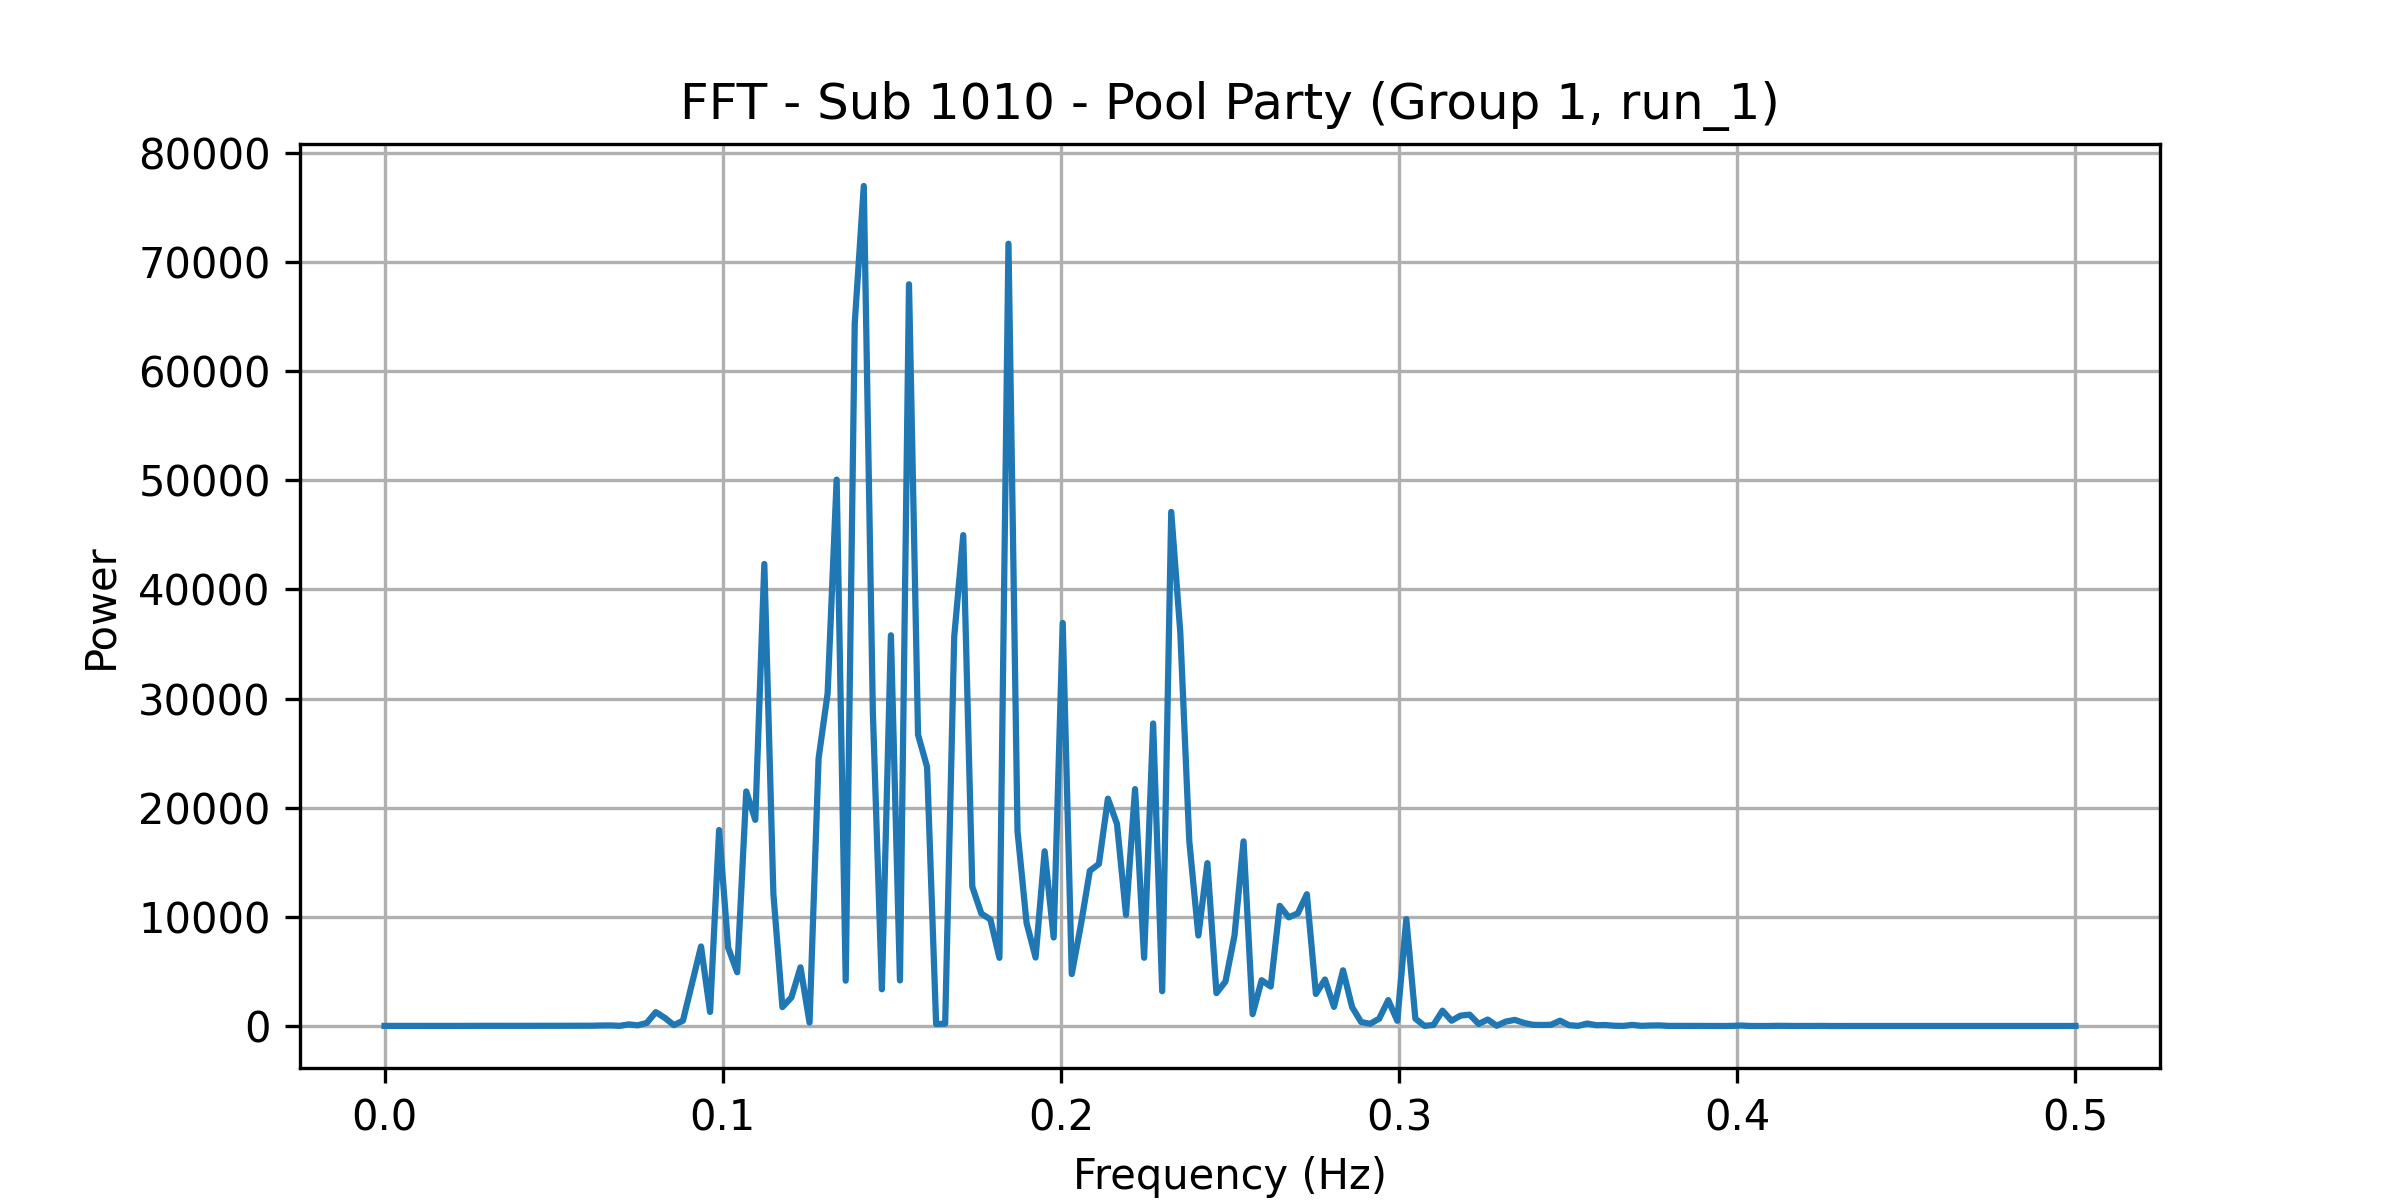

The data file committed next to this chart (first rows):
frequency, power
0.0, 9.787
0.002674, 8.867
0.005348, 11.65
0.008021, 10.5
0.0107, 15.05
0.01337, 12.85
0.01604, 13.53
0.01872, 8.51
0.02139, 8.619
0.02406, 13.13
0.02674, 12.44
0.02941, 16.3
0.03209, 13.86
0.03476, 14.88
0.03743, 15.09
0.04011, 15.61
0.04278, 14.78
0.04545, 22.8
0.04813, 20.45
0.0508, 15.92
0.05348, 20.42
0.05615, 21.73
0.05882, 20.01
0.0615, 26.86
0.06417, 46.11
0.06684, 51.65
0.06952, 15.21
0.07219, 147.8
0.07487, 61.13
0.07754, 283.3
0.08021, 1273
0.08289, 743.5
0.08556, 79.55
0.08824, 484.2
0.09091, 3897
0.09358, 7288
0.09626, 1288
0.09893, 17954
0.1016, 7181
0.1043, 4922
0.107, 21487
0.1096, 18886
0.1123, 42324
0.115, 12137
0.1176, 1730
0.1203, 2623
0.123, 5376
0.1257, 311.4
0.1283, 24500
0.131, 30470
0.1337, 50052
0.1364, 4152
0.139, 64384
0.1417, 76953
0.1444, 28832
0.1471, 3364
0.1497, 35793
0.1524, 4173
0.1551, 67950
0.1578, 26683
... 128 more rows
